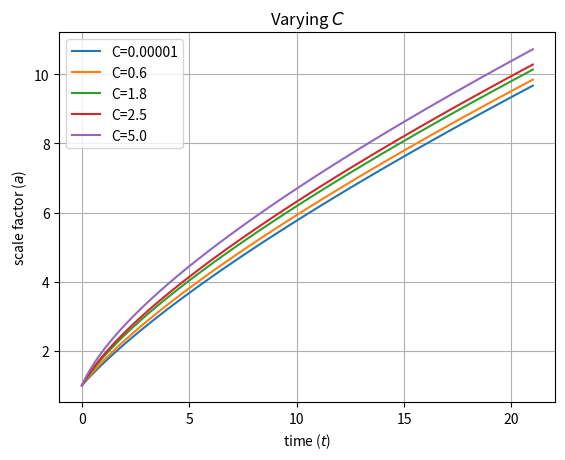

Write Python code to recreate this figure.
############################ modified
import numpy as np
from scipy.integrate import odeint
import matplotlib.pyplot as plt



######### definition of Friedmann universe filled with MCG
def MCG(a, t, A, B, C):
    ter_1 = np.sqrt(1/(3*a**(3*A+1)))
    ter_2 = np.sqrt(((B*a**((1+A)*(1+n)) + C*(1+A))/(1+A))**(1/float(1+n)) -3*K*a**(3*A+1)  )
    dadt = ter_2*ter_1
    return dadt

########## parameters
n = 0.05 ### the alpha
A = 1/3.
K = 0.
a0 = 1.
B= 2.

######## constant of integration
C = np.array([0.00001,0.6,1.8,2.5,5.0])
labels = ["C=0.00001","C=0.6","C=1.8","C=2.5","C=5.0"]

######## time
t = np.linspace(0., 21, 101)


for i in range(len(C)):
    sol1 = odeint(MCG, a0, t, args=(A, B, C[i]))
    plt.plot(t,sol1,label=labels[i])
    
plt.legend(loc="upper left")    
plt.xlabel('time ($t$)')
plt.ylabel('scale factor ($a$)')
plt.grid()
plt.title(r'Varying $C$')
#plt.title(r'Scale factor as function of time, $p = A\rho-B/\rho^{\alpha}$')
axes = plt.gca()

plt.show()    
    





